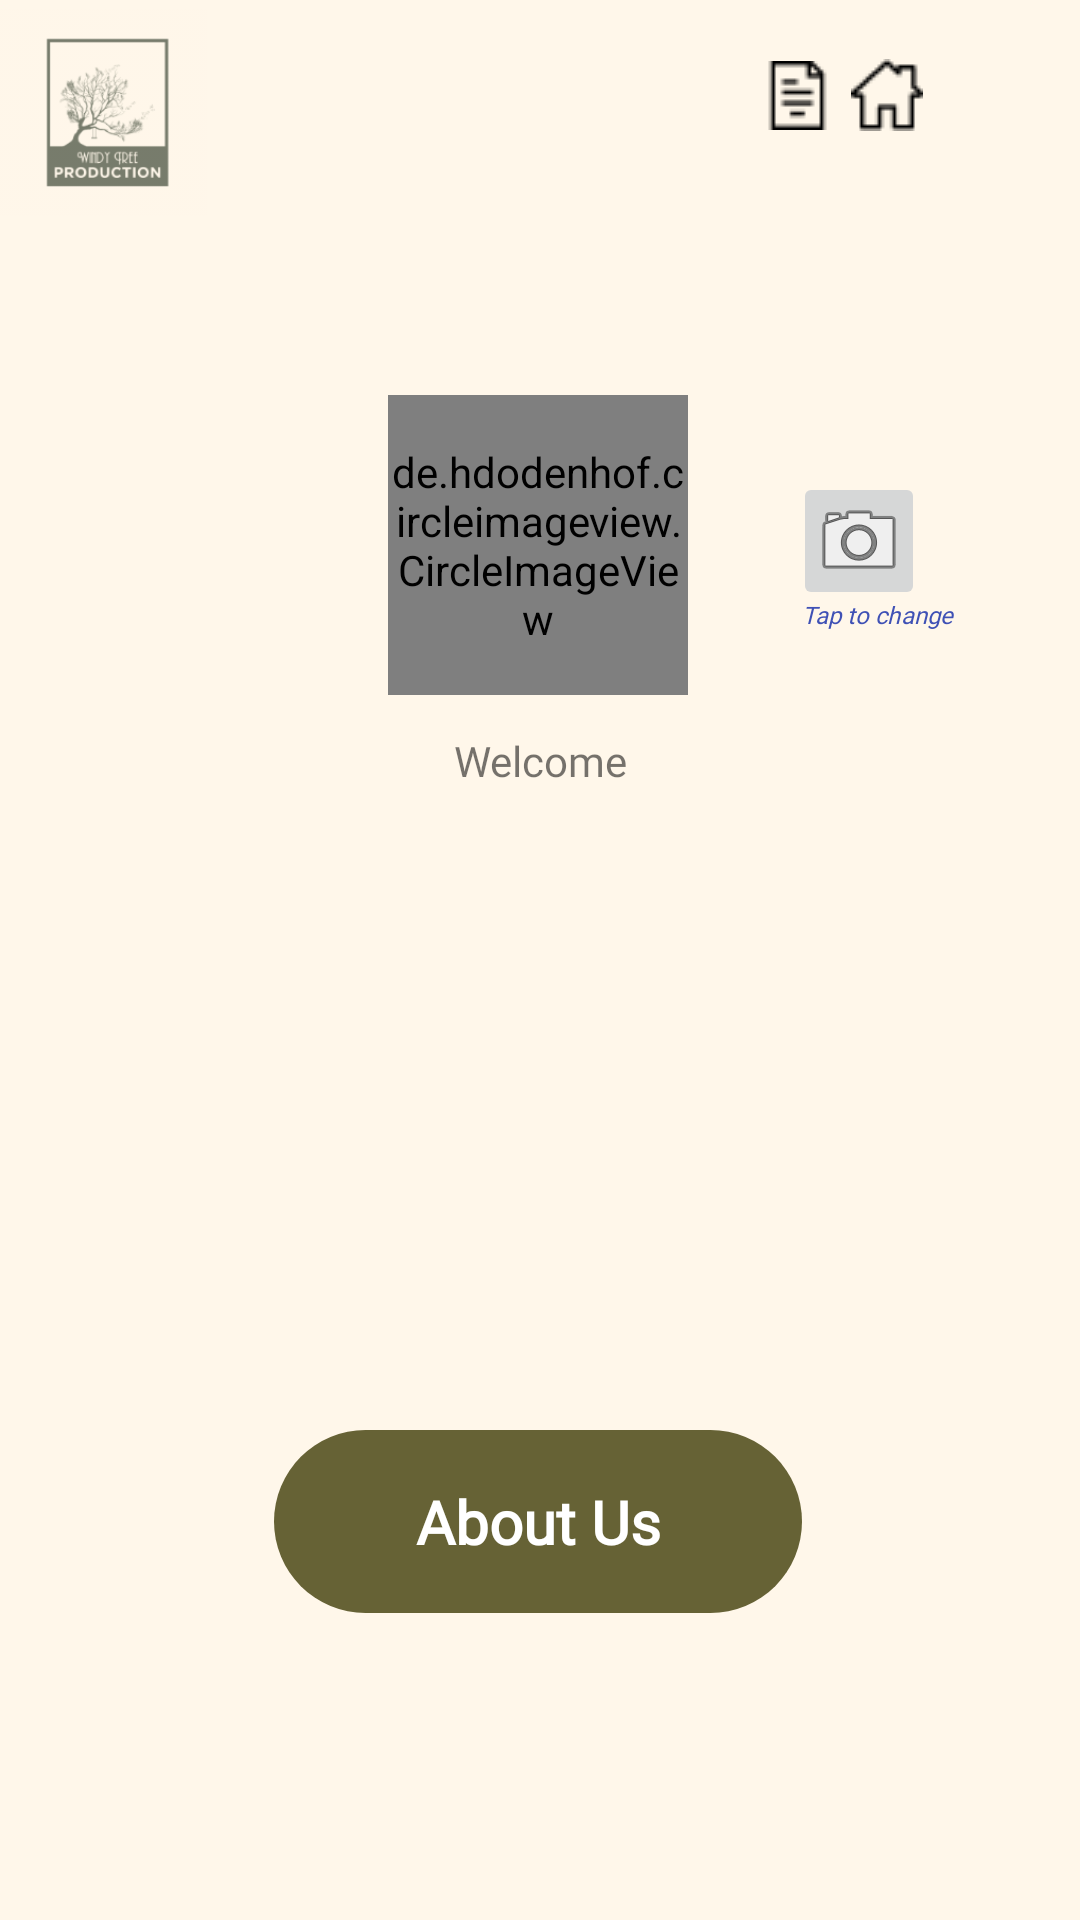

Android layout source for this screen:
<!-- AndroidManifest.xml: application theme Theme.WindyTreeProduction -->
<!-- res/layout/profile_page.xml -->
<?xml version="1.0" encoding="utf-8"?>
<androidx.constraintlayout.widget.ConstraintLayout xmlns:android="http://schemas.android.com/apk/res/android"
    xmlns:app="http://schemas.android.com/apk/res-auto"
    xmlns:tools="http://schemas.android.com/tools"
    android:layout_width="match_parent"
    android:layout_height="match_parent"
    tools:context=".ProfilePage"
    android:background="@color/mainbg">

    <TextView
        android:id="@+id/welcome"
        android:layout_width="0dp"
        android:layout_height="25dp"
        android:fontFamily="@font/montserrat"
        android:text="Welcome"
        android:textAlignment="center"
        app:layout_constraintBottom_toBottomOf="parent"
        app:layout_constraintEnd_toEndOf="parent"
        app:layout_constraintHorizontal_bias="0.0"
        app:layout_constraintStart_toStartOf="parent"
        app:layout_constraintTop_toTopOf="parent"
        app:layout_constraintVertical_bias="0.397" />

    <ImageView
        android:id="@+id/imageView9"
        android:layout_width="69dp"
        android:layout_height="75dp"
        android:layout_alignParentBottom="true"
        android:layout_alignParentEnd="true"
        android:layout_alignParentStart="true"
        android:layout_alignParentTop="true"
        android:layout_marginBottom="656dp"
        android:layout_marginEnd="342dp"
        android:layout_marginStart="0dp"
        android:layout_marginTop="0dp"
        app:layout_constraintStart_toStartOf="parent"
        app:layout_constraintTop_toTopOf="parent"
        app:srcCompat="@mipmap/trans" />

    <ImageView
        android:id="@+id/homebut"
        android:layout_width="wrap_content"
        android:layout_height="wrap_content"
        android:layout_alignParentBottom="true"
        android:layout_alignParentEnd="true"
        android:layout_alignParentStart="true"
        android:layout_alignParentTop="true"
        android:src="@drawable/homelogo"
        app:layout_constraintBottom_toBottomOf="parent"
        app:layout_constraintEnd_toEndOf="parent"
        app:layout_constraintHorizontal_bias="0.844"
        app:layout_constraintStart_toStartOf="parent"
        app:layout_constraintTop_toTopOf="parent"
        app:layout_constraintVertical_bias="0.032" />

    <ImageView
        android:id="@+id/orderlistbut"
        android:layout_width="wrap_content"
        android:layout_height="wrap_content"
        android:layout_alignParentBottom="true"
        android:layout_alignParentEnd="true"
        android:layout_alignParentStart="true"
        android:layout_alignParentTop="true"
        android:src="@drawable/documentlogo"
        app:layout_constraintBottom_toBottomOf="parent"
        app:layout_constraintEnd_toEndOf="parent"
        app:layout_constraintHorizontal_bias="0.755"
        app:layout_constraintStart_toStartOf="parent"
        app:layout_constraintTop_toTopOf="parent"
        app:layout_constraintVertical_bias="0.033" />

    <ImageView
        android:id="@+id/settingsbut"
        android:layout_width="wrap_content"
        android:layout_height="wrap_content"
        android:layout_alignParentBottom="true"
        android:layout_alignParentEnd="true"
        android:layout_alignParentStart="true"
        android:layout_alignParentTop="true"
        android:src="@drawable/settingslogo"
        app:layout_constraintBottom_toBottomOf="parent"
        app:layout_constraintEnd_toEndOf="parent"
        app:layout_constraintHorizontal_bias="0.932"
        app:layout_constraintStart_toStartOf="parent"
        app:layout_constraintTop_toTopOf="parent"
        app:layout_constraintVertical_bias="0.033" />

    <TextView
        android:id="@+id/textView"
        android:layout_width="wrap_content"
        android:layout_height="wrap_content"
        android:layout_alignParentBottom="true"
        android:layout_alignParentEnd="true"
        android:layout_alignParentStart="true"
        android:layout_alignParentTop="true"
        android:layout_marginBottom="0dp"
        android:layout_marginEnd="108dp"
        android:layout_marginStart="108dp"
        android:layout_marginTop="709dp"
        android:fontFamily="@font/montserrat"
        android:text="This app created by group 2"
        app:layout_constraintBottom_toBottomOf="parent"
        app:layout_constraintEnd_toEndOf="parent"
        app:layout_constraintHorizontal_bias="0.497"
        app:layout_constraintStart_toStartOf="parent"
        app:layout_constraintTop_toTopOf="parent"
        app:layout_constraintVertical_bias="0.977" />

    <Button
        android:id="@+id/logout"
        android:layout_width="176dp"
        android:layout_height="61dp"
        android:layout_alignParentBottom="true"
        android:layout_alignParentEnd="true"
        android:layout_alignParentStart="true"
        android:layout_alignParentTop="true"
        android:layout_marginBottom="31dp"
        android:layout_marginEnd="118dp"
        android:layout_marginStart="117dp"
        android:layout_marginTop="638dp"
        android:background="@drawable/round_btn"
        android:backgroundTint="@color/tombol"
        android:fontFamily="@font/montserrat"
        android:onClick="logout"
        android:text="Log Out"
        android:textAllCaps="false"
        android:textColor="#000000"
        android:textSize="20sp"
        android:textStyle="bold"
        app:layout_constraintBottom_toBottomOf="parent"
        app:layout_constraintEnd_toEndOf="parent"
        app:layout_constraintHorizontal_bias="0.497"
        app:layout_constraintStart_toStartOf="parent"
        app:layout_constraintTop_toTopOf="parent"
        app:layout_constraintVertical_bias="0.668" />

    <Button
        android:id="@+id/aboutus"
        android:layout_width="176dp"
        android:layout_height="61dp"
        android:background="@drawable/round_btn"
        android:backgroundTint="@color/tombol"
        android:fontFamily="@font/montserrat"
        android:onClick="aboutus"
        android:text="About Us"
        android:textAllCaps="false"
        android:textColor="#FFFFFF"
        android:textSize="20sp"
        android:textStyle="bold"
        app:layout_constraintBottom_toBottomOf="parent"
        app:layout_constraintEnd_toEndOf="parent"
        app:layout_constraintHorizontal_bias="0.497"
        app:layout_constraintStart_toStartOf="parent"
        app:layout_constraintTop_toTopOf="parent"
        app:layout_constraintVertical_bias="0.823" />

    <de.hdodenhof.circleimageview.CircleImageView
        android:id="@+id/fotogambar"
        android:layout_width="100dp"
        android:layout_height="100dp"
        android:src="@mipmap/rrr"
        android:onClick="handleImageClick"
        android:tag="1"
        app:layout_constraintBottom_toBottomOf="parent"
        app:layout_constraintEnd_toEndOf="parent"
        app:layout_constraintHorizontal_bias="0.498"
        app:layout_constraintStart_toStartOf="parent"
        app:layout_constraintTop_toTopOf="parent"
        app:layout_constraintVertical_bias="0.244" />

    <ImageButton
        android:id="@+id/butchange"
        android:layout_width="44dp"
        android:layout_height="46dp"
        app:layout_constraintBottom_toBottomOf="parent"
        app:layout_constraintEnd_toEndOf="parent"
        app:layout_constraintHorizontal_bias="0.836"
        app:layout_constraintStart_toStartOf="parent"
        app:layout_constraintTop_toTopOf="parent"
        app:layout_constraintVertical_bias="0.265"
        app:srcCompat="@android:drawable/ic_menu_camera" />

    <TextView
        android:id="@+id/ttchange"
        android:layout_width="wrap_content"
        android:layout_height="wrap_content"
        android:fontFamily="@font/montserrat"
        android:text="Tap to change"
        android:textColor="#3F51B5"
        android:textColorHint="#3F51B5"
        android:textSize="8dp"
        android:textStyle="italic"
        app:layout_constraintBottom_toBottomOf="parent"
        app:layout_constraintEnd_toEndOf="parent"
        app:layout_constraintHorizontal_bias="0.864"
        app:layout_constraintStart_toStartOf="parent"
        app:layout_constraintTop_toTopOf="parent"
        app:layout_constraintVertical_bias="0.317" />

</androidx.constraintlayout.widget.ConstraintLayout>
<!-- resources referenced by this layout -->
<resources>
  <color name="mainbg">#FFF7EA</color>
  <color name="tombol">#666235</color>
  <!-- drawable documentlogo: png bitmap (drawable, 372 bytes) -->
  <!-- drawable homelogo: png bitmap (drawable, 461 bytes) -->
  <!-- drawable round_btn (drawable) -->
  <?xml version="1.0" encoding="utf-8"?>
  <shape xmlns:android="http://schemas.android.com/apk/res/android">
  
      <corners
          android:topRightRadius="45dp"
          android:topLeftRadius="45dp"
          android:bottomLeftRadius="45dp"
          android:bottomRightRadius="45dp">
      </corners>
  </shape>
  <!-- mipmap rrr: png bitmap (mipmap-xxxhdpi, 12232 bytes) -->
  <!-- mipmap trans: png bitmap (mipmap-hdpi, 5664 bytes) -->
  <style name="Theme.WindyTreeProduction" parent="Theme.MaterialComponents.DayNight.DarkActionBar">
          
          <item name="colorPrimary">#FFF7EA</item>
          <item name="colorPrimaryVariant">#FFF7EA</item>
          <item name="colorOnPrimary">#FFF7EA</item>
          
          <item name="colorSecondary">#FFF7EA</item>
          <item name="colorSecondaryVariant">#FFF7EA</item>
          <item name="colorOnSecondary">#FFF7EA</item>
          
          <item name="android:statusBarColor" tools:targetApi="l">?attr/colorPrimaryVariant</item>
          
      </style>
</resources>
